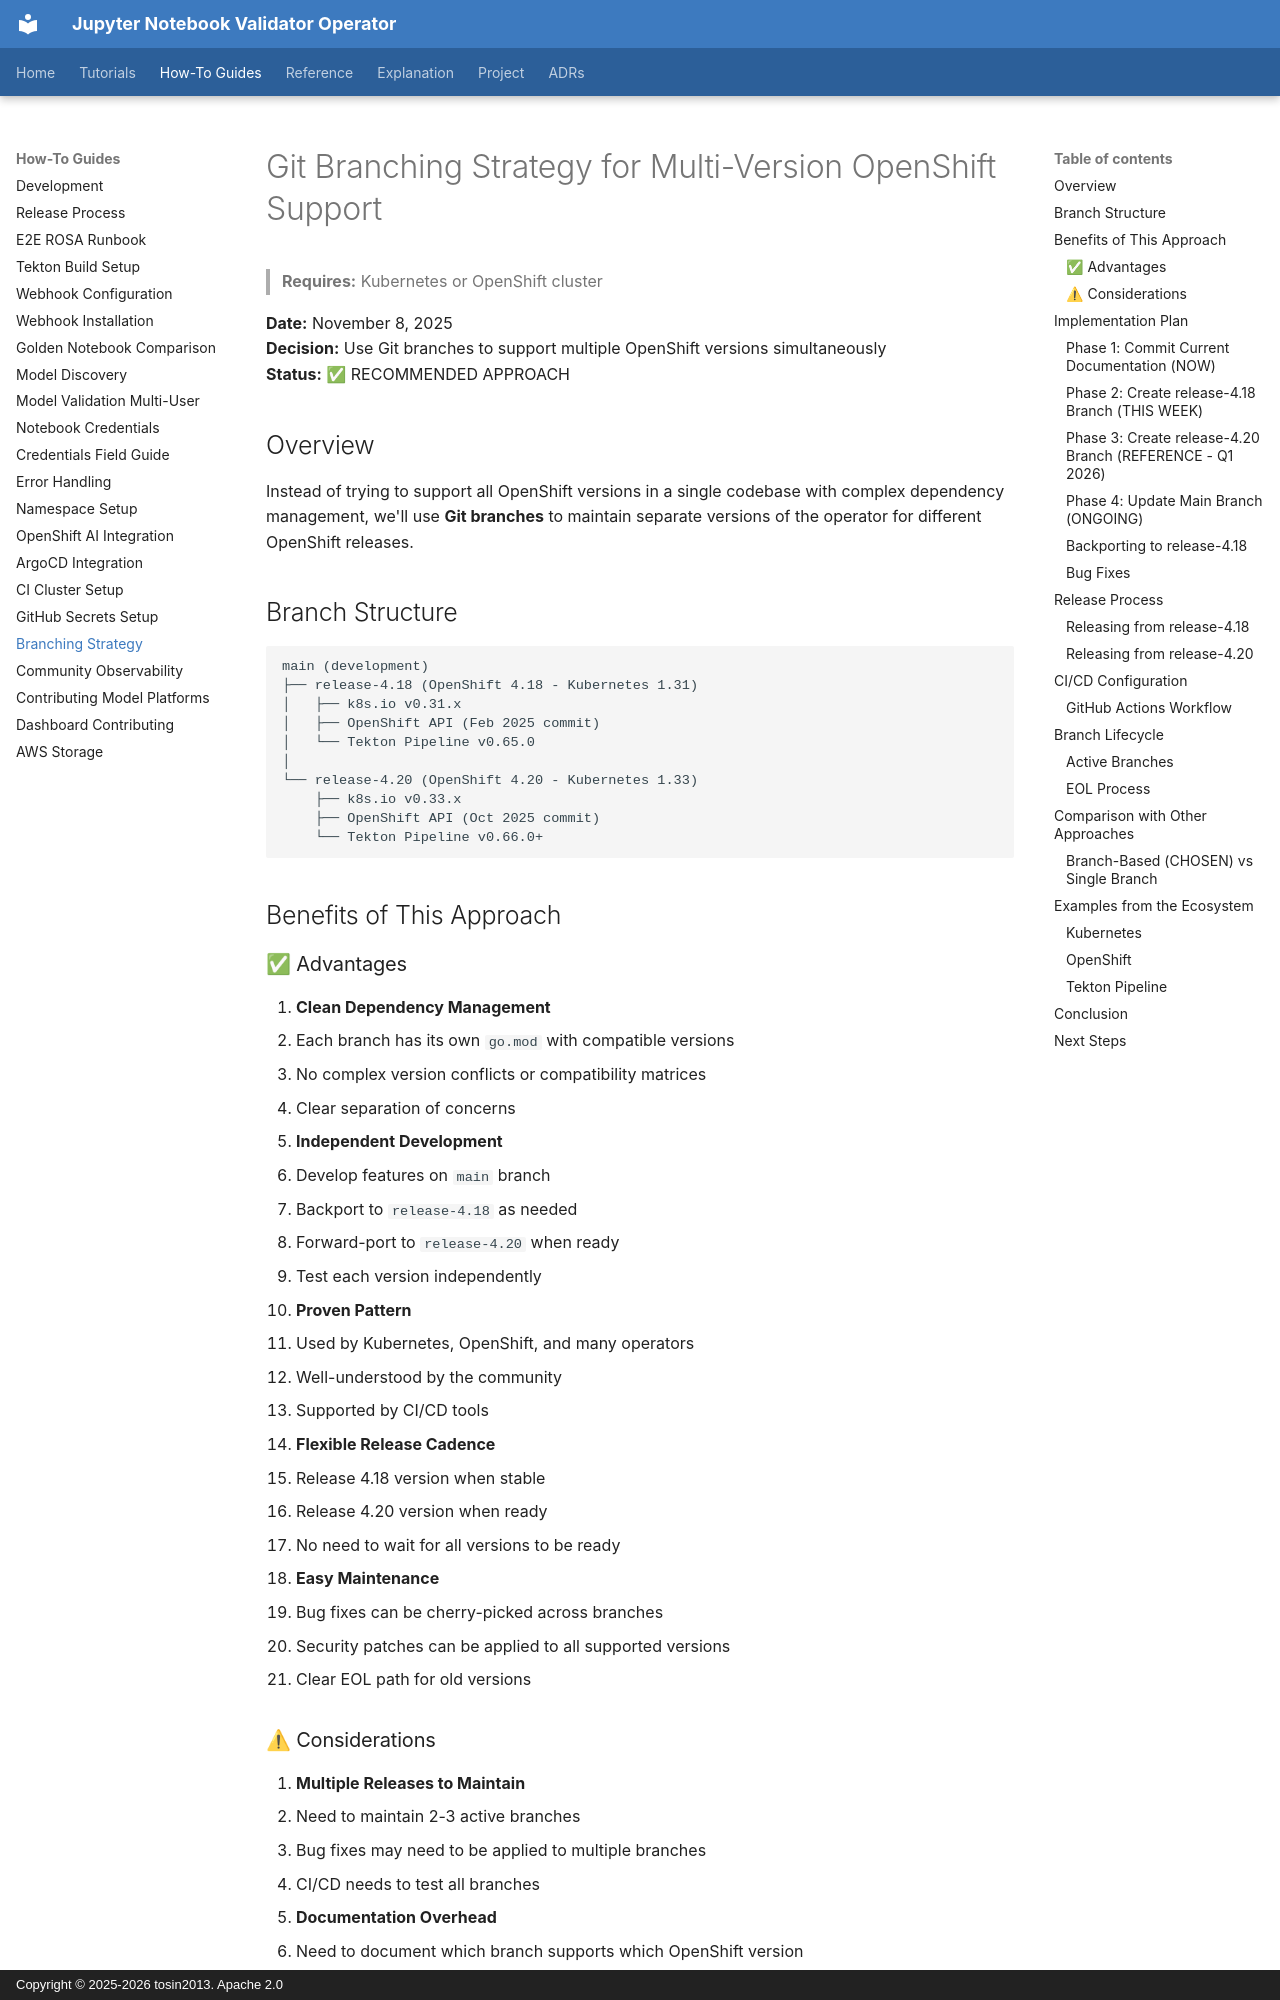

repository: tosin2013/jupyter-notebook-validator-operator · page: how-to/BRANCHING_STRATEGY/index.html · generator: mkdocs · copyright: Copyright © 2025-2026 tosin2013. Apache 2.0

# Git Branching Strategy for Multi-Version OpenShift Support

> **Requires:** Kubernetes or OpenShift cluster


**Date:** November 8, 2025  
**Decision:** Use Git branches to support multiple OpenShift versions simultaneously  
**Status:** ✅ RECOMMENDED APPROACH

## Overview

Instead of trying to support all OpenShift versions in a single codebase with complex dependency management, we'll use **Git branches** to maintain separate versions of the operator for different OpenShift releases.

## Branch Structure

```
main (development)
├── release-4.18 (OpenShift 4.18 - Kubernetes 1.31)
│   ├── k8s.io v0.31.x
│   ├── OpenShift API (Feb 2025 commit)
│   └── Tekton Pipeline v0.65.0
│
└── release-4.20 (OpenShift 4.20 - Kubernetes 1.33)
    ├── k8s.io v0.33.x
    ├── OpenShift API (Oct 2025 commit)
    └── Tekton Pipeline v0.66.0+
```

## Benefits of This Approach

### ✅ Advantages

1. **Clean Dependency Management**
   - Each branch has its own `go.mod` with compatible versions
   - No complex version conflicts or compatibility matrices
   - Clear separation of concerns

2. **Independent Development**
   - Develop features on `main` branch
   - Backport to `release-4.18` as needed
   - Forward-port to `release-4.20` when ready
   - Test each version independently

3. **Proven Pattern**
   - Used by Kubernetes, OpenShift, and many operators
   - Well-understood by the community
   - Supported by CI/CD tools

4. **Flexible Release Cadence**
   - Release 4.18 version when stable
   - Release 4.20 version when ready
   - No need to wait for all versions to be ready

5. **Easy Maintenance**
   - Bug fixes can be cherry-picked across branches
   - Security patches can be applied to all supported versions
   - Clear EOL path for old versions

### ⚠ Considerations

1. **Multiple Releases to Maintain**
   - Need to maintain 2-3 active branches
   - Bug fixes may need to be applied to multiple branches
   - CI/CD needs to test all branches

2. **Documentation Overhead**
   - Need to document which branch supports which OpenShift version
   - Users need to know which version to use

3. **Cherry-picking Complexity**
   - Some features may not cherry-pick cleanly
   - API changes may require manual porting

## Implementation Plan
